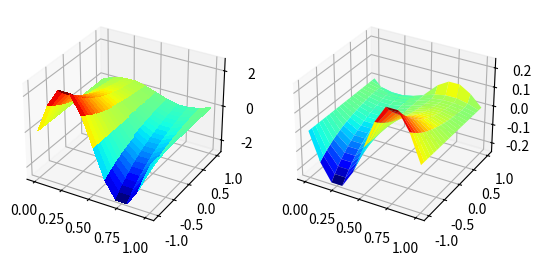
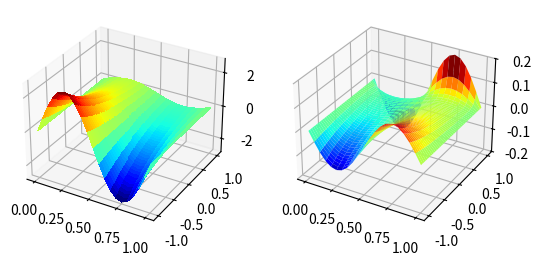
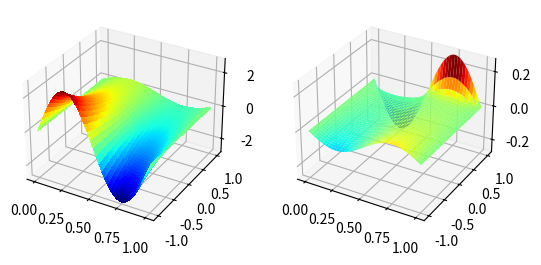
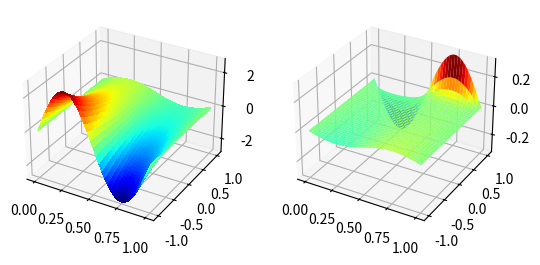
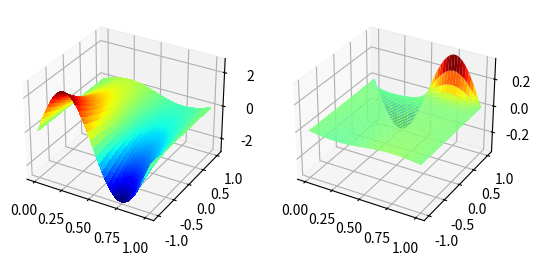
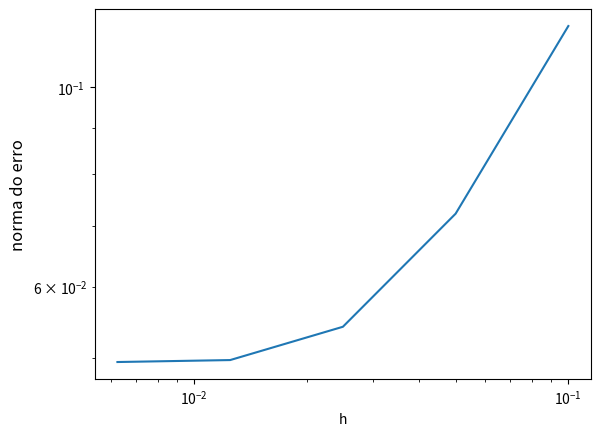

These figures' Python source, in order:
import numpy as np
import matplotlib.pyplot as plt
from matplotlib import cm
from scipy.sparse import diags
from scipy.sparse.linalg import spsolve

def derivada(x,h,func):
    return (func(x+h)-func(x-h))/(2*h)

def derivada_segunda(x,h,func):
    return (func(x+h)-2*func(x)+func(x-h))/(h**2)

def solução_analitica(x,y):
    return np.exp(-y)*np.sin(2*np.pi*x)

constante=4*np.pi**2-3
h1=0.1
h2=0.05
h3=0.025
h4=0.0125
h5=0.00625
H=[h1,h2,h3,h4,h5]
iteracoes_por_malha = {}
malhas_exatas = {}
malha_aprox={}
erros={}
for h in H:
    #criando a malha
    x=np.linspace(0,1,int(1/h)+1)
    y = np.linspace(-1, 1, int(2 / h)+1)
    X,Y=np.meshgrid(x,y)

    malhas_exatas[h]=solução_analitica(X,Y)

    Npontos=(len(x))*(len(y))
    #PONTOS INTERNOS
    diagonal_principal=-8*np.ones(Npontos)
    diag_sup=diag_inf=np.ones(Npontos-1)
    diag_longe_sup=(3 - constante*h/2) * np.ones(Npontos-len(x) +1 )
    diag_longe_inf=(3 + constante*h/2) * np.ones(Npontos-len(x) +1 )
    #pontos fronteiras y
    diagonal_principal[-len(x) +1:]-=2*h*(3 - constante*h/2)
    diag_sup[:len(x) -1]=diag_inf[-len(x) +1:]
    #ajuste de buraco pulando linha
    for i in range(1, int(Npontos/len(x))):
        diag_sup[i*len(x) - 1] = 0
        diag_inf[i*len(x) - 1] = 0
    #fronteiras em x
    nx=len(x)
    for i in range(Npontos):
        if i % len(x) == 0 or i % len(x) == len(x) - 1:
            diagonal_principal[i] = 1
            if i < Npontos - 1: diag_sup[i] = 0
            if i > 0: diag_inf[i-1] = 0
            if i < Npontos - nx: diag_longe_sup[i] = 0
            if i >= nx: diag_longe_inf[i-nx] = 0
    #montando matriz esparsa
    A = diags(
    [diagonal_principal, diag_sup, diag_inf, diag_longe_sup, diag_longe_inf],
    [0, 1, -1, len(x), -len(x)],shape=(Npontos, Npontos)).tocsr()
    #
    b = np.zeros(Npontos)
    for i in range(nx):
        g_x = -np.exp(1) * np.sin(2 * np.pi * x[i]) 
        b[i] = 2 * h * g_x * (3 + constante * h / 2)
    for j in range(len(y)):   
        b[j*nx] = 0
        b[j * nx + (nx-1)] = 0
    for i in range(Npontos - nx, Npontos):
        b[i] = 0
    
    malha_aprox[h] = spsolve(A, b).reshape(len(y),len(x))*(0.5/h)

    fig, (ax,ax2) = plt.subplots(ncols=2,subplot_kw={"projection": "3d"})

    ax.plot_surface(X, Y, malhas_exatas[h], cmap=cm.jet, linewidth=0, antialiased=False)
    ax2.plot_surface(X,Y,malha_aprox[h]-malhas_exatas[h],cmap=cm.jet)
    erros[h]=np.sqrt(np.sum((malhas_exatas[h] - malha_aprox[h])**2) * h**2)
    plt.show()
print(erros)

plt.loglog(H,list(erros.values()))
plt.ylabel("norma do erro",fontsize=12)
plt.xlabel('h')   
plt.show()
